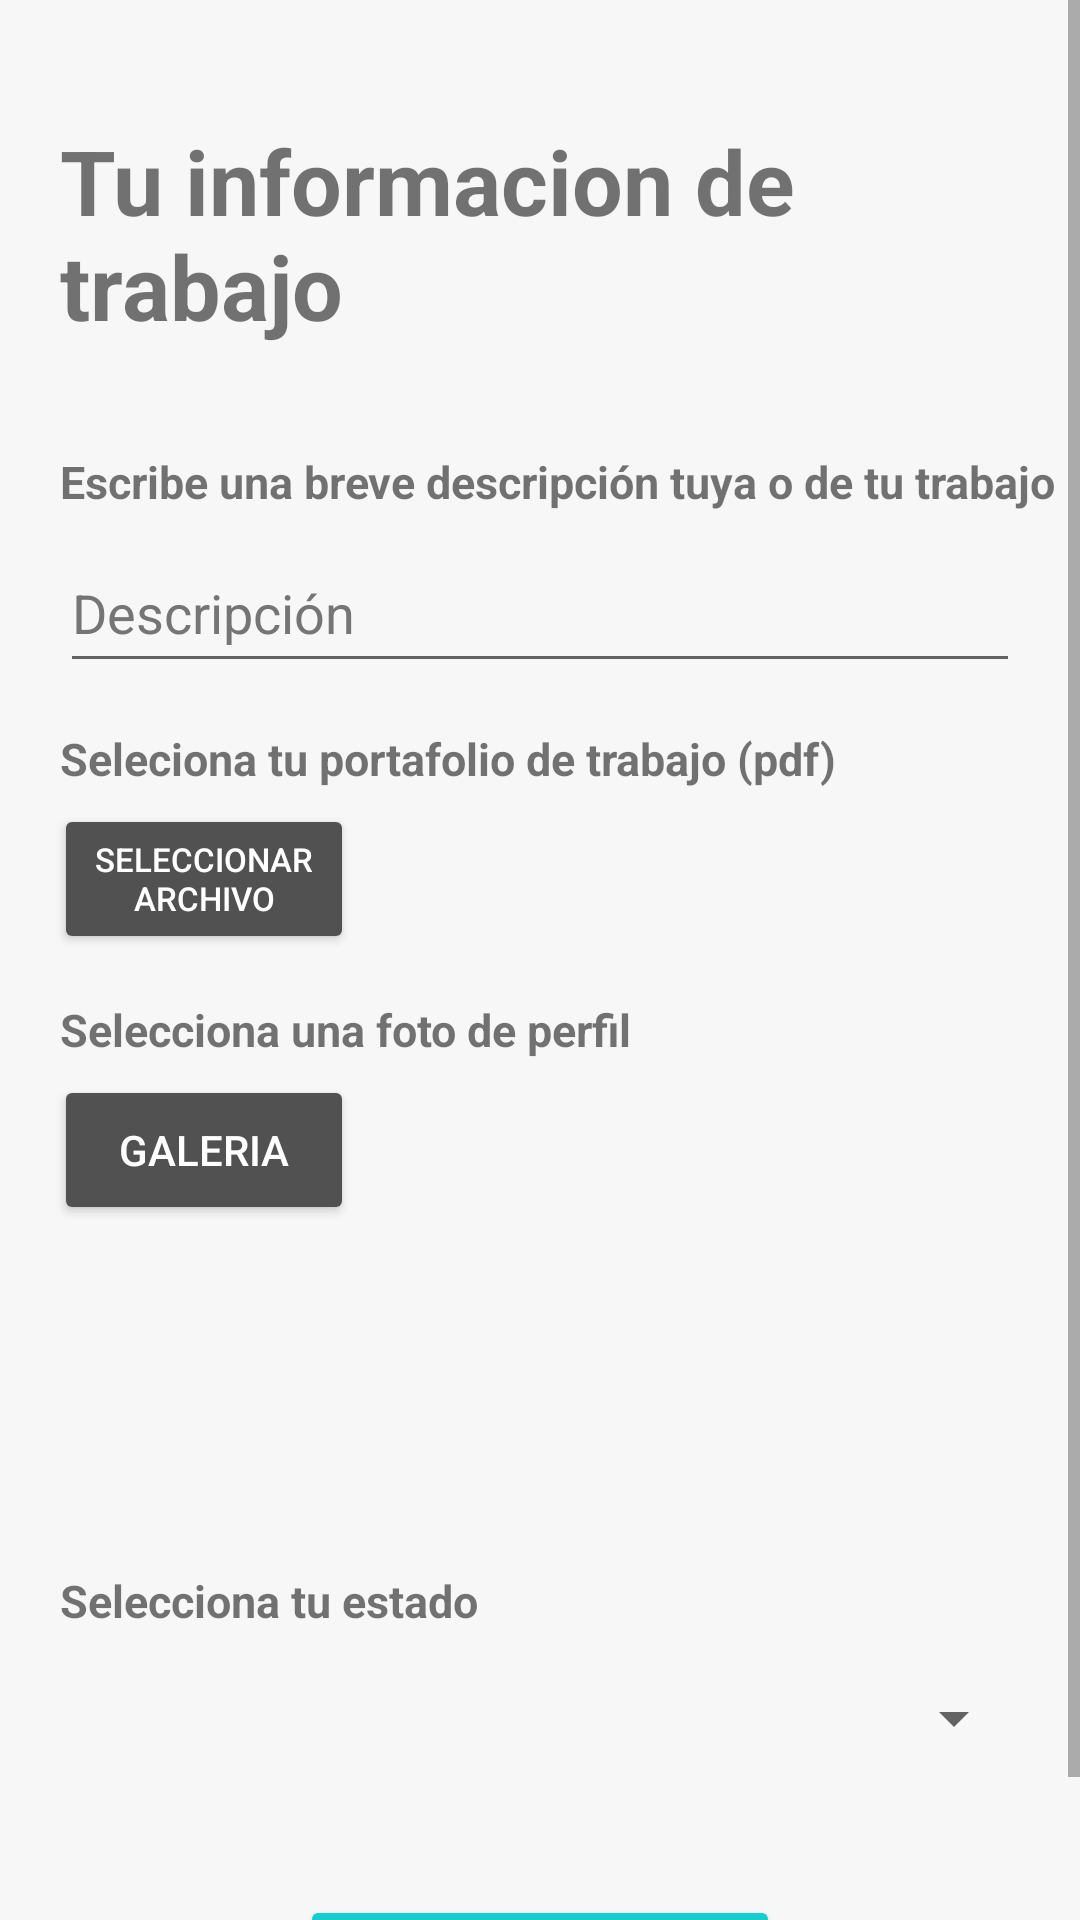

Write the Android layout XML for this screen, with the resource values it uses.
<!-- AndroidManifest.xml: application theme Theme.Proyecto -->
<!-- res/layout/activity_registro_especifico.xml -->
<?xml version="1.0" encoding="utf-8"?>
<androidx.constraintlayout.widget.ConstraintLayout xmlns:android="http://schemas.android.com/apk/res/android"
    xmlns:app="http://schemas.android.com/apk/res-auto"
    xmlns:tools="http://schemas.android.com/tools"
    android:layout_width="match_parent"
    android:layout_height="match_parent"
    tools:context=".RegistroEspecifico"
    android:background="#F7F7F7">

    <ScrollView
        android:layout_width="match_parent"
        android:layout_height="match_parent">

        <LinearLayout
            android:layout_width="match_parent"
            android:layout_height="match_parent"
            android:orientation="vertical"
            app:layout_constraintBottom_toBottomOf="parent"
            app:layout_constraintEnd_toEndOf="parent"
            app:layout_constraintStart_toStartOf="parent"
            app:layout_constraintTop_toTopOf="parent"
            android:layout_marginStart="5dp"
            android:layout_marginEnd="5dp"
            android:layout_marginTop="20dp"
            android:layout_marginBottom="5dp">

            <TextView
                android:id="@+id/textView"
                android:layout_width="wrap_content"
                android:layout_height="wrap_content"
                android:layout_marginStart="15dp"
                android:layout_marginLeft="15dp"
                android:layout_marginTop="20dp"
                android:text="Tu informacion de trabajo"
                android:textSize="30sp"
                android:textStyle="bold"
                />

            <TextView
                android:id="@+id/textViewDescripciom"
                android:layout_width="wrap_content"
                android:layout_height="wrap_content"
                android:layout_marginTop="35dp"
                android:layout_marginLeft="15dp"
                android:layout_marginStart="15dp"
                android:text="Escribe una breve descripción tuya o de tu trabajo"
                android:textSize="15sp"
                android:textStyle="bold" />

            <EditText
                android:id="@+id/descripcion"
                android:layout_width="match_parent"
                android:layout_height="wrap_content"
                android:layout_marginLeft="15dp"
                android:layout_marginTop="7dp"
                android:layout_marginRight="15dp"
                android:ems="10"
                android:hint="Descripción"
                android:textColorHint="#757575"
                android:inputType="textPersonName"
                android:minHeight="50dp"
                android:autofillHints="Descripcion"
                app:errorEnabled="true"/>

            <TextView
                android:id="@+id/textViewPDF"
                android:layout_width="wrap_content"
                android:layout_height="wrap_content"
                android:layout_marginTop="15dp"
                android:layout_marginLeft="15dp"
                android:layout_marginStart="15dp"
                android:text="Seleciona tu portafolio de trabajo (pdf)"
                android:textSize="15sp"
                android:textStyle="bold" />

            <Button
                android:id="@+id/buttonPDF"
                android:layout_width="100dp"
                android:layout_height="50dp"
                android:layout_marginLeft="13dp"
                android:layout_marginTop="5dp"
                android:backgroundTint="#515151"
                android:text="Seleccionar archivo"
                android:textColor="#FFFF"
                android:textSize="11dp"
                app:errorEnabled="true"
                tools:ignore="TextContrastCheck" />

            <TextView
                android:id="@+id/textViewImagen"
                android:layout_width="wrap_content"
                android:layout_height="wrap_content"
                android:layout_marginTop="15dp"
                android:layout_marginLeft="15dp"
                android:layout_marginStart="15dp"
                android:text="Selecciona una foto de perfil"
                android:textSize="15sp"
                android:textStyle="bold" />

            <Button
                android:id="@+id/buttonImagen"
                android:layout_width="100dp"
                android:layout_height="50dp"
                android:layout_marginLeft="13dp"
                android:layout_marginTop="5dp"
                android:backgroundTint="#515151"
                android:text="Galeria"
                android:textColor="#FFFF"
                tools:ignore="TextContrastCheck"
                app:errorEnabled="true"/>

            <ImageView
                android:id="@+id/imageViewRegister"
                android:layout_width="100dp"
                android:layout_height="100dp"
                app:layout_constraintEnd_toEndOf="parent"
                app:layout_constraintStart_toStartOf="parent"
                app:layout_constraintTop_toTopOf="parent" />

            <TextView
                android:id="@+id/TextEstado"
                android:layout_width="wrap_content"
                android:layout_height="wrap_content"
                android:layout_marginTop="15dp"
                android:layout_marginLeft="15dp"
                android:layout_marginStart="15dp"
                android:text="Selecciona tu estado"
                android:textSize="15sp"
                android:textStyle="bold" />

            <Spinner
                android:id="@+id/spinner"

                android:layout_width="match_parent"
                android:layout_height="wrap_content"
                android:layout_marginLeft="13dp"
                android:layout_marginTop="5dp"
                android:layout_marginRight="13dp"
                android:hint="Estado"
                android:minHeight="48dp"
                android:spinnerMode="dialog"
                app:layout_constraintVertical_bias="0.3"
                tools:ignore="SpeakableTextPresentCheck" />

            <Button
                android:id="@+id/btnTerminar"
                android:layout_width="160dp"
                android:layout_height="60dp"
                android:layout_gravity="center"
                android:layout_marginTop="35dp"
                android:backgroundTint="#15CDCD"
                android:text="@string/continuar"
                android:textColor="#FFFF"
                app:errorEnabled="true"
                tools:ignore="TextContrastCheck"
                />

        </LinearLayout>
    </ScrollView>

</androidx.constraintlayout.widget.ConstraintLayout>
<!-- resources referenced by this layout -->
<resources>
  <string name="continuar">Continuar</string>
  <style name="Theme.Proyecto" parent="Theme.AppCompat.Light.NoActionBar">
          
          <item name="colorPrimary">@color/purple_500</item>
          <item name="colorPrimaryVariant">@color/purple_700</item>
          <item name="colorOnPrimary">@color/white</item>
          
          <item name="colorSecondary">@color/teal_200</item>
          <item name="colorSecondaryVariant">@color/teal_700</item>
          <item name="colorOnSecondary">@color/black</item>
          
          <item name="android:statusBarColor" tools:targetApi="l">#F38C8C</item>
          
      </style>
  <color name="purple_500">#FF6200EE</color>
  <color name="purple_700">#FF3700B3</color>
  <color name="white">#FFFFFFFF</color>
  <color name="teal_200">#FF03DAC5</color>
  <color name="teal_700">#FF018786</color>
  <color name="black">#FF000000</color>
</resources>
